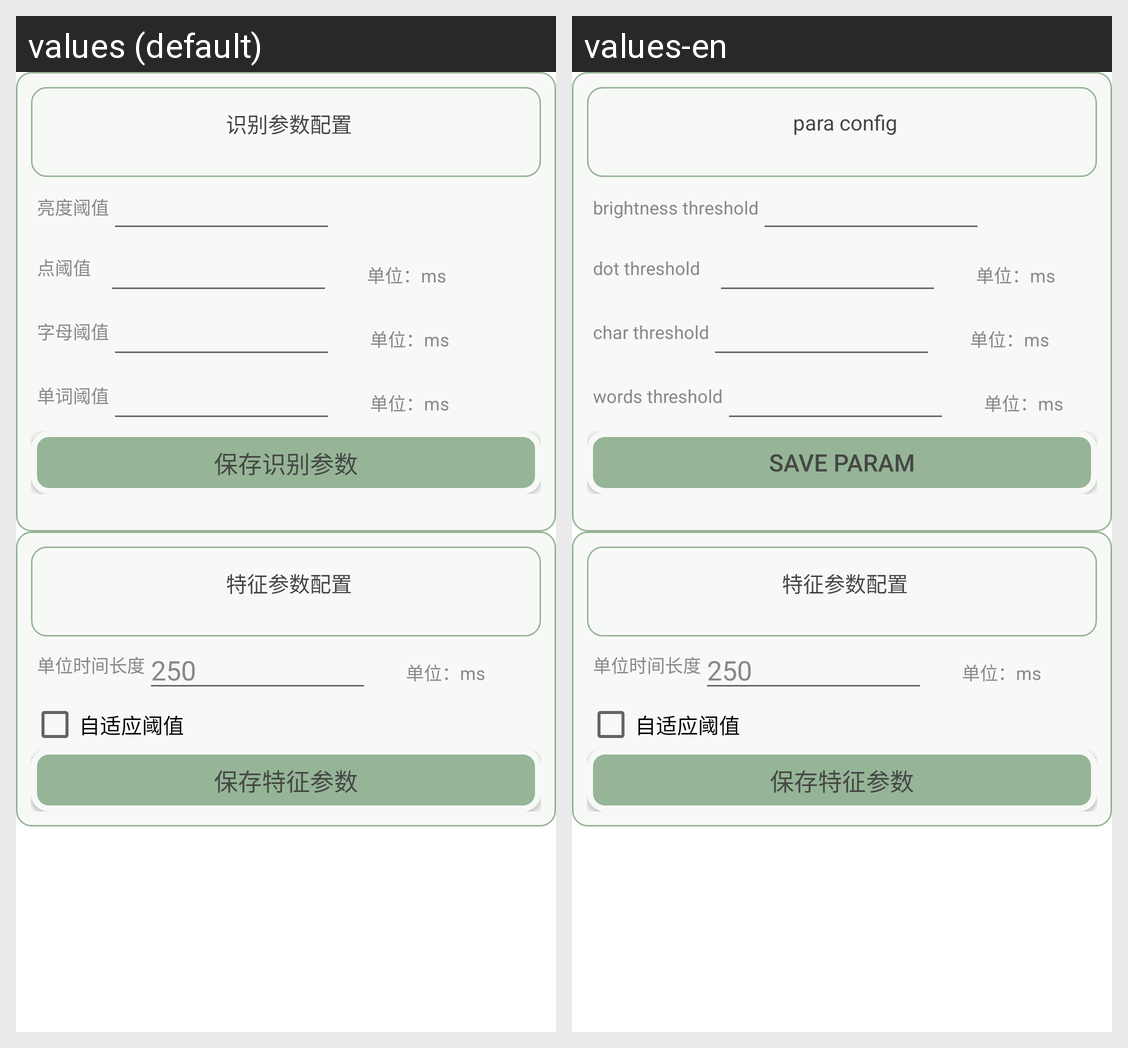

Translations of the strings shown on this Android screen, per locale in the grid:
Android screen res/layout/fragment_decode_config.xml rendered under 2 locales, left to right: values (default), values-en. Device: Nexus 5 (rendered at 1080×1920; each locale shown at half size, 540×960, under a caption strip naming it); theme AppTheme.
Strings drawn on this screen, with the default value and each locale's value (text and hints the layout hard-codes, and strings that could not be matched under every locale, appear in the picture but are not listed):

conf_morseTextView
  values: 识别参数配置
  values-en: para config

threshold_brightness
  values: 亮度阈值
  values-en: brightness threshold

threshold_dot
  values: 点阈值
  values-en: dot threshold

threshold_letters
  values: 字母阈值
  values-en: char threshold

threshold_words
  values: 单词阈值
  values-en: words threshold

threshold_set
  values: 保存识别参数
  values-en: save param

conf_tomorseTextView
  values: 特征参数配置
  values-en: 特征参数配置  [not translated; the default value is used]

speed
  values: 单位时间长度
  values-en: 单位时间长度  [not translated; the default value is used]

auto_threshold
  values: 自适应阈值
  values-en: 自适应阈值  [not translated; the default value is used]

send_set
  values: 保存特征参数
  values-en: 保存特征参数  [not translated; the default value is used]
